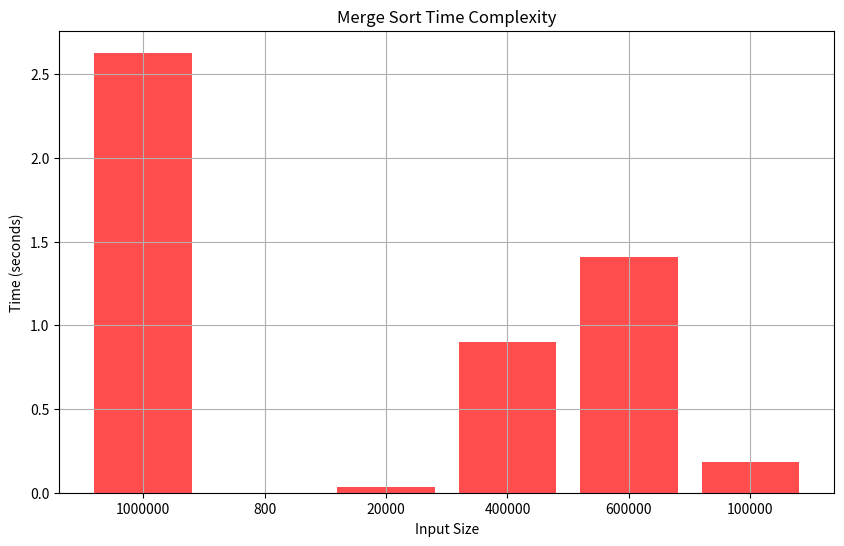

Write the Python code that produced this figure.
# -*- coding: utf-8 -*-
"""Merge Sort.ipynb

Automatically generated by Colaboratory.

Original file is located at
    https://colab.research.google.com/<link-removed>
"""

import time
import random

def generate_input(size):
    return [random.randint(0, size*10) for _ in range(size)]

def time_sorting_algorithm(algorithm, input_data):
    start_time = time.time()
    algorithm(input_data)
    end_time = time.time()
    return end_time - start_time

def merge_sort(arr):
    if len(arr) > 1:
        mid = len(arr) // 2
        left_half = arr[:mid]
        right_half = arr[mid:]

        merge_sort(left_half)
        merge_sort(right_half)

        i = j = k = 0

        while i < len(left_half) and j < len(right_half):
            if left_half[i] < right_half[j]:
                arr[k] = left_half[i]
                i += 1
            else:
                arr[k] = right_half[j]
                j += 1
            k += 1

        while i < len(left_half):
            arr[k] = left_half[i]
            i += 1
            k += 1

        while j < len(right_half):
            arr[k] = right_half[j]
            j += 1
            k += 1

sizes = [1000000, 800, 20000, 400000, 600000, 100000]
merge_sort_times = []

for size in sizes:
    input_data = generate_input(size)
    time_taken = time_sorting_algorithm(merge_sort, input_data)
    merge_sort_times.append(time_taken)
    print(f"Execution time for Merge Sort with input size {size}: {time_taken} seconds")

# Plotting
import matplotlib.pyplot as plt

plt.figure(figsize=(10, 6))
plt.bar(range(len(sizes)), merge_sort_times, color='r', alpha=0.7)
plt.xlabel('Input Size')
plt.ylabel('Time (seconds)')
plt.title('Merge Sort Time Complexity')
plt.xticks(range(len(sizes)), sizes)
plt.grid(True)
plt.show()